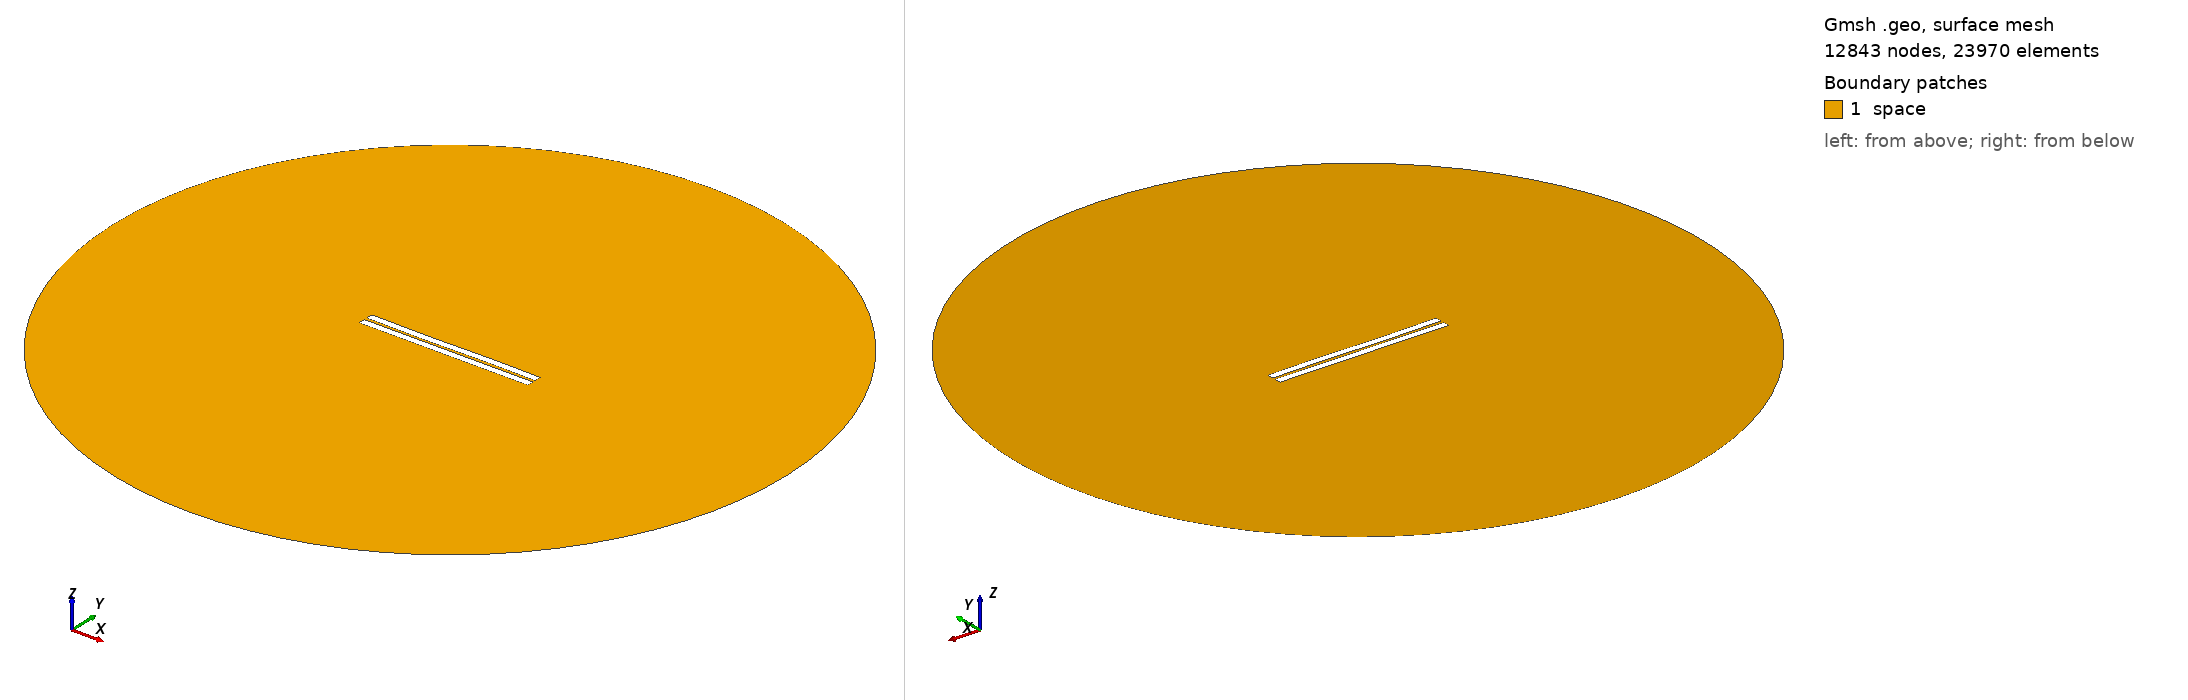

Gmsh geometry script, surface-meshed: 12843 nodes, 23970 surface elements. Boundary patches (legend numbers): 1 space. Left view from above one corner, right view from below the opposite corner. Legend entries are the model's physical surfaces. The drawing asked Gmsh for element sizes between 1% and 20% of the model's largest extent; the script's own settings can give other sizes.

=== 778.geo (drawn) ===
//---------------------------------------
// Geometry kernel
//---------------------------------------

SetFactory("OpenCASCADE");



//---------------------------------------
// Parameters of the geometry
//---------------------------------------

// Overetch of the upper plate
overetch = 0.0;

// Distance between the plates
distance = 1.75;

// Discretization over the x axis (for the deformation)
nx = 50; 

// Length of the plate
L = 100 - overetch; 

// Number of modes
n = 4; 

// 1st mode coefficient
coeff(1) = -0.075;
beta(1) = 0.596864 * 3.1415926535 / L;

// 2nd mode coefficient
coeff(2) = -0.075;
beta(2) = 1.49418 * 3.1415926535 / L;

// 3rd mode coefficient
coeff(3) = -0.15;
beta(3) = 2.50025 * 3.1415926535 / L;

// 4th mode coefficient
coeff(4) = 0.0;
beta(4) = 3.49999 * 3.1415926535 / L;



//---------------------------------------
// Upper plate (deformed rectangle)
//---------------------------------------

// Coordiantes of the upper plate
xmin = -50;
xmax = 50 - overetch;

// Height of the upper plate
yheight = 4 - 2 * overetch;

// Indexes of the points
UpperID[] = {};
LowerID[] = {};
LeftID[] = {};
RightID[] = {};

// Point index
p = 1;

// Horizontal edges
For i In {1:nx}
    x = xmin + (i-1)*(xmax - xmin)/(nx-1);

    y_bottom = distance / 2 + overetch;
    For j In {1:n}
        C = (Cosh(beta(j)*L) + Cos(beta(j)*L)) / (Sinh(beta(j)*L) + Sin(beta(j)*L));
        y_bottom  = y_bottom + coeff(j) * (Cosh(beta(j)*(x+50)) - Cos(beta(j)*(x+50)) - C * (Sinh(beta(j)*(x+50)) - Sin(beta(j)*(x+50))));
    EndFor

    y_top = y_bottom + yheight;

    Point(p) = {x, y_top, 0, 1.0};
    UpperID[i] = p;
    p = p + 1;

    Point(p) = {x, y_bottom, 0, 1.0};
    LowerID[i] = p;
    p = p + 1;
EndFor

// Create point lists
UpperPts[] = {}; LowerPts[] = {};
For i In {1:nx}
  UpperPts[] += {UpperID[i]};
  LowerPts[] += {LowerID[i]};
EndFor

// Build splines
Spline(1) = {UpperPts[]};
Spline(2) = {LowerPts[]};
Line(3) = {LowerPts[nx-1], UpperPts[nx-1]};
Line(4) = {LowerPts[0], UpperPts[0]};

// Build the plane surface
Curve Loop(1) = {2, 3, -1, -4};
Plane Surface(1) = {1};



//---------------------------------------
// Lower plate (rectangle)
//---------------------------------------

// Vertices
Point(1001) = {-50, -1, 0, 1.0};
Point(1002) = { 50, -1, 0, 1.0};
Point(1003) = { 50,  -5, 0, 1.0};
Point(1004) = {-50,  -5, 0, 1.0};

// Edges
Line(5) = {1001, 1002};
Line(6) = {1002, 1003};
Line(7) = {1003, 1004};
Line(8) = {1004, 1001};

// Plane surface
Line Loop(2) = {5, 6, 7, 8};
Plane Surface(2) = {2}; 



//---------------------------------------
// Outer (fictious) boundary
//---------------------------------------

// Points
Point(1005) = {0, 0, 0};       // Center
Point(1006) = {200, 0, 0};     // Start point
Point(1007) = {0, 200, 0};     // 90 degrees
Point(1008) = {-200, 0, 0};    // 180 degrees
Point(1009) = {0, -200, 0};    // 270 degrees

// Circle arcs (each needs start, center, end)
Circle(9) = {1006, 1005, 1007};
Circle(10) = {1007, 1005, 1008};
Circle(11) = {1008, 1005, 1009};
Circle(12) = {1009, 1005, 1006};

// Plane surface for the entire domain
Curve Loop(3) = {9, 10, 11, 12};
Surface(3) = {3};

// Subtract the plates from the whole domain to obtain the actual domain where we want to solve the equations
BooleanDifference{ Surface{3}; Delete; }{ Surface{1}; Surface{2}; Delete; }




//---------------------------------------
// Transfinite Lines/Curves
//---------------------------------------

// Set the number of points on the boundaries
r = 7;

// Plates
Transfinite Curve {1, 2} = 50*r Using Progression 1;
Transfinite Curve {3, 4} = 2*r Using Progression 1;
Transfinite Line {5, 7} = 50*r Using Progression 1;
Transfinite Line {6, 8} = 2*r Using Progression 1;

// Outer boundary
Transfinite Line {9, 10, 11, 12} = 20 Using Progression 1;



//---------------------------------------
// Physical groups
//---------------------------------------                

// Physical curves (boundaries)
Physical Line("force_segment", 10) = {2};
Physical Line("upper_plate", 11) = {1, 3, 4};
Physical Line("lower_plate", 12) = {5, 6, 7, 8};
Physical Line("boundary", 20) = {9, 10, 11, 12};

// Physical Surfaces
Physical Surface("space", 30) = {3};



//---------------------------------------
// 6. Generate the Mesh
//---------------------------------------

// 2D mesh generation
Mesh 2;
